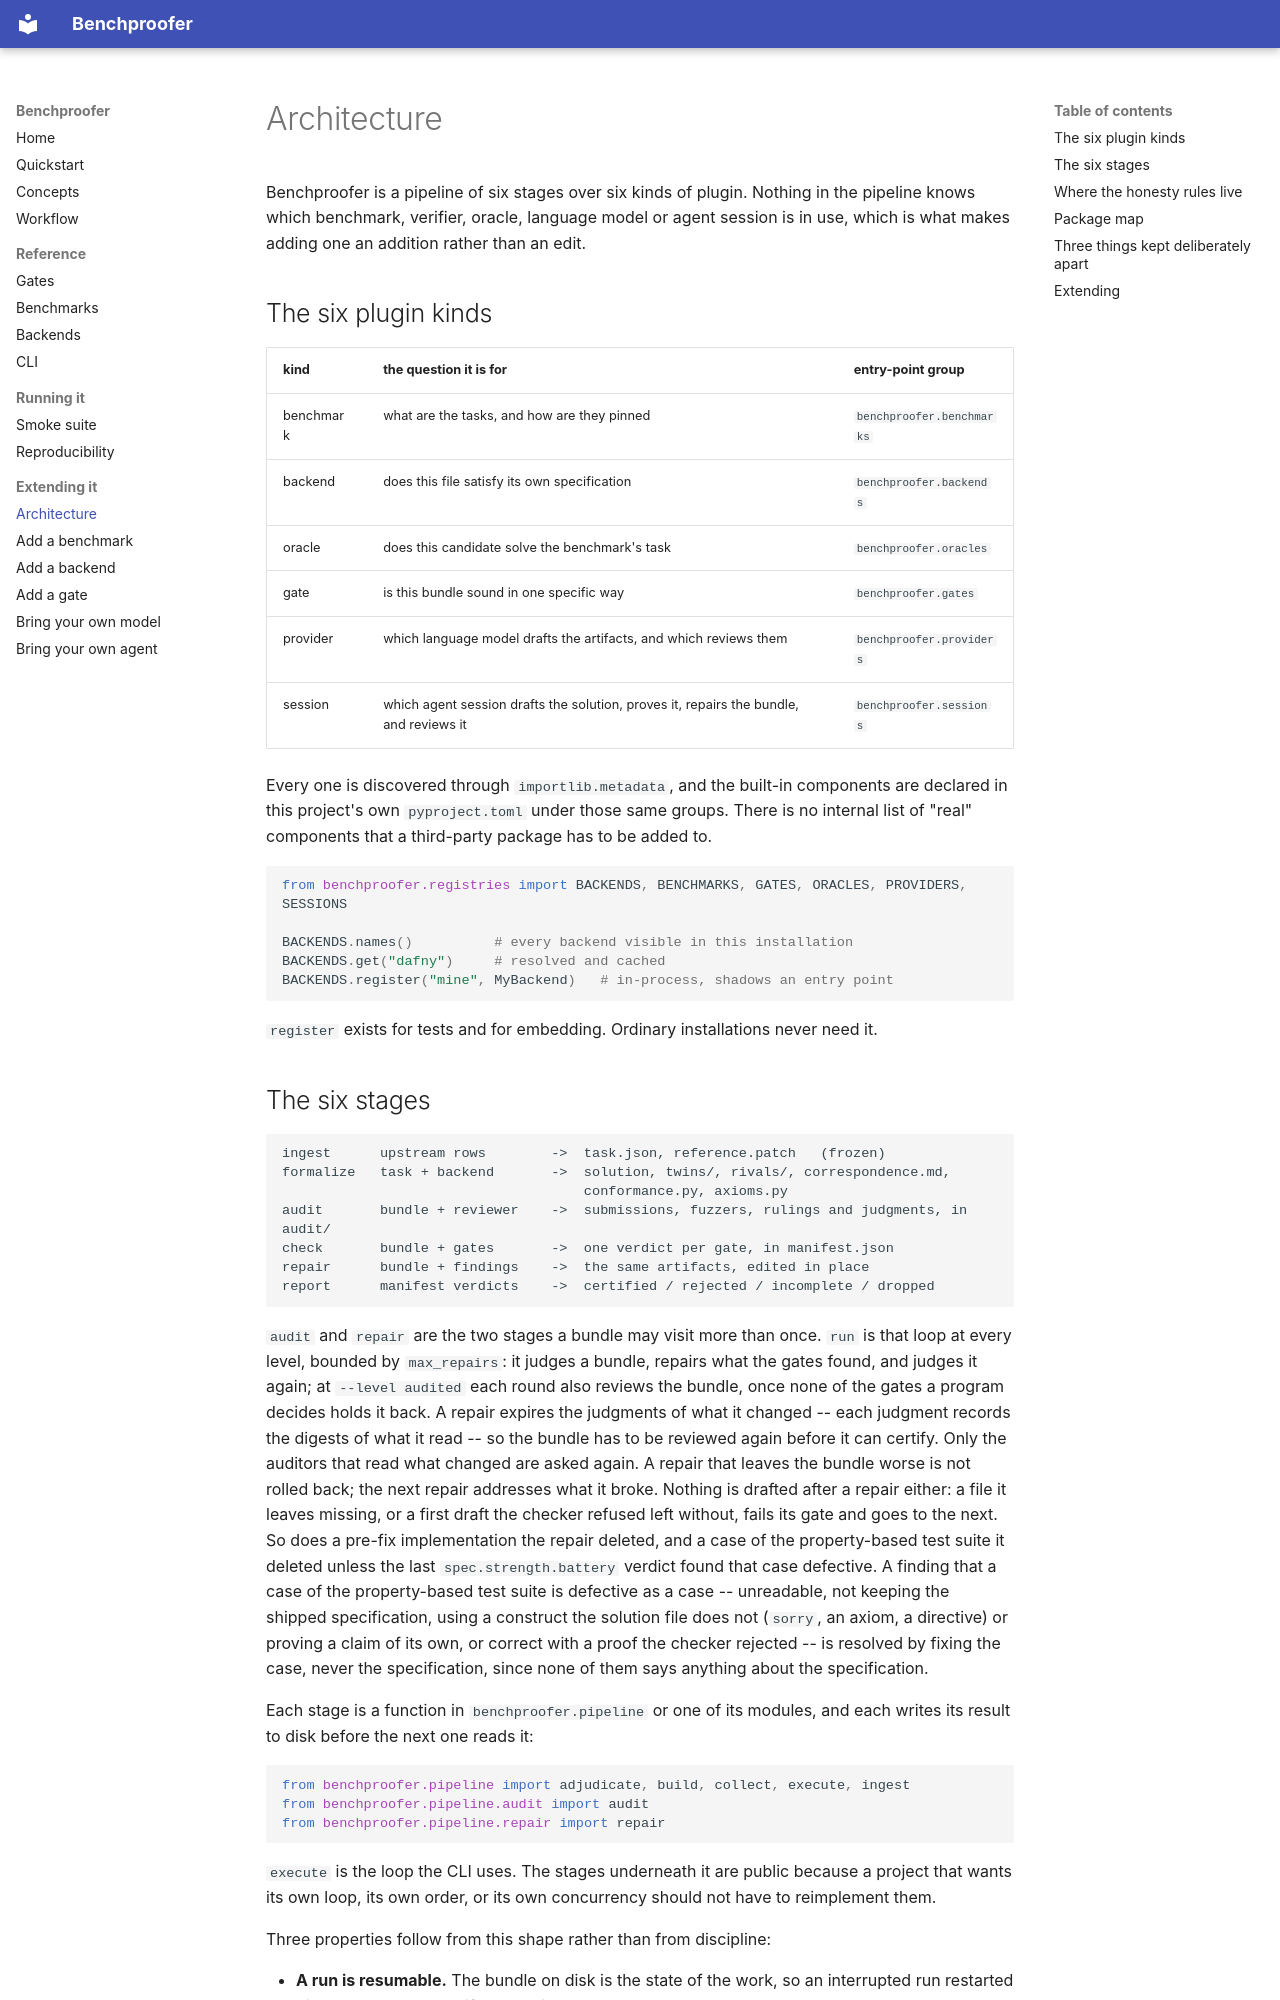

repository: amazon-science/BenchProofer · page: architecture/index.html · generator: mkdocs

# Architecture

Benchproofer is a pipeline of six stages over six kinds of plugin. Nothing in the
pipeline knows which benchmark, verifier, oracle, language model or agent session is in
use, which is what makes adding one an addition rather than an edit.

## The six plugin kinds

| kind | the question it is for | entry-point group |
| --- | --- | --- |
| benchmark | what are the tasks, and how are they pinned | `benchproofer.benchmarks` |
| backend | does this file satisfy its own specification | `benchproofer.backends` |
| oracle | does this candidate solve the benchmark's task | `benchproofer.oracles` |
| gate | is this bundle sound in one specific way | `benchproofer.gates` |
| provider | which language model drafts the artifacts, and which reviews them | `benchproofer.providers` |
| session | which agent session drafts the solution, proves it, repairs the bundle, and reviews it | `benchproofer.sessions` |

Every one is discovered through `importlib.metadata`, and the built-in components are
declared in this project's own `pyproject.toml` under those same groups. There is no
internal list of "real" components that a third-party package has to be added to.

```python
from benchproofer.registries import BACKENDS, BENCHMARKS, GATES, ORACLES, PROVIDERS, SESSIONS

BACKENDS.names()          # every backend visible in this installation
BACKENDS.get("dafny")     # resolved and cached
BACKENDS.register("mine", MyBackend)   # in-process, shadows an entry point
```

`register` exists for tests and for embedding. Ordinary installations never need it.
